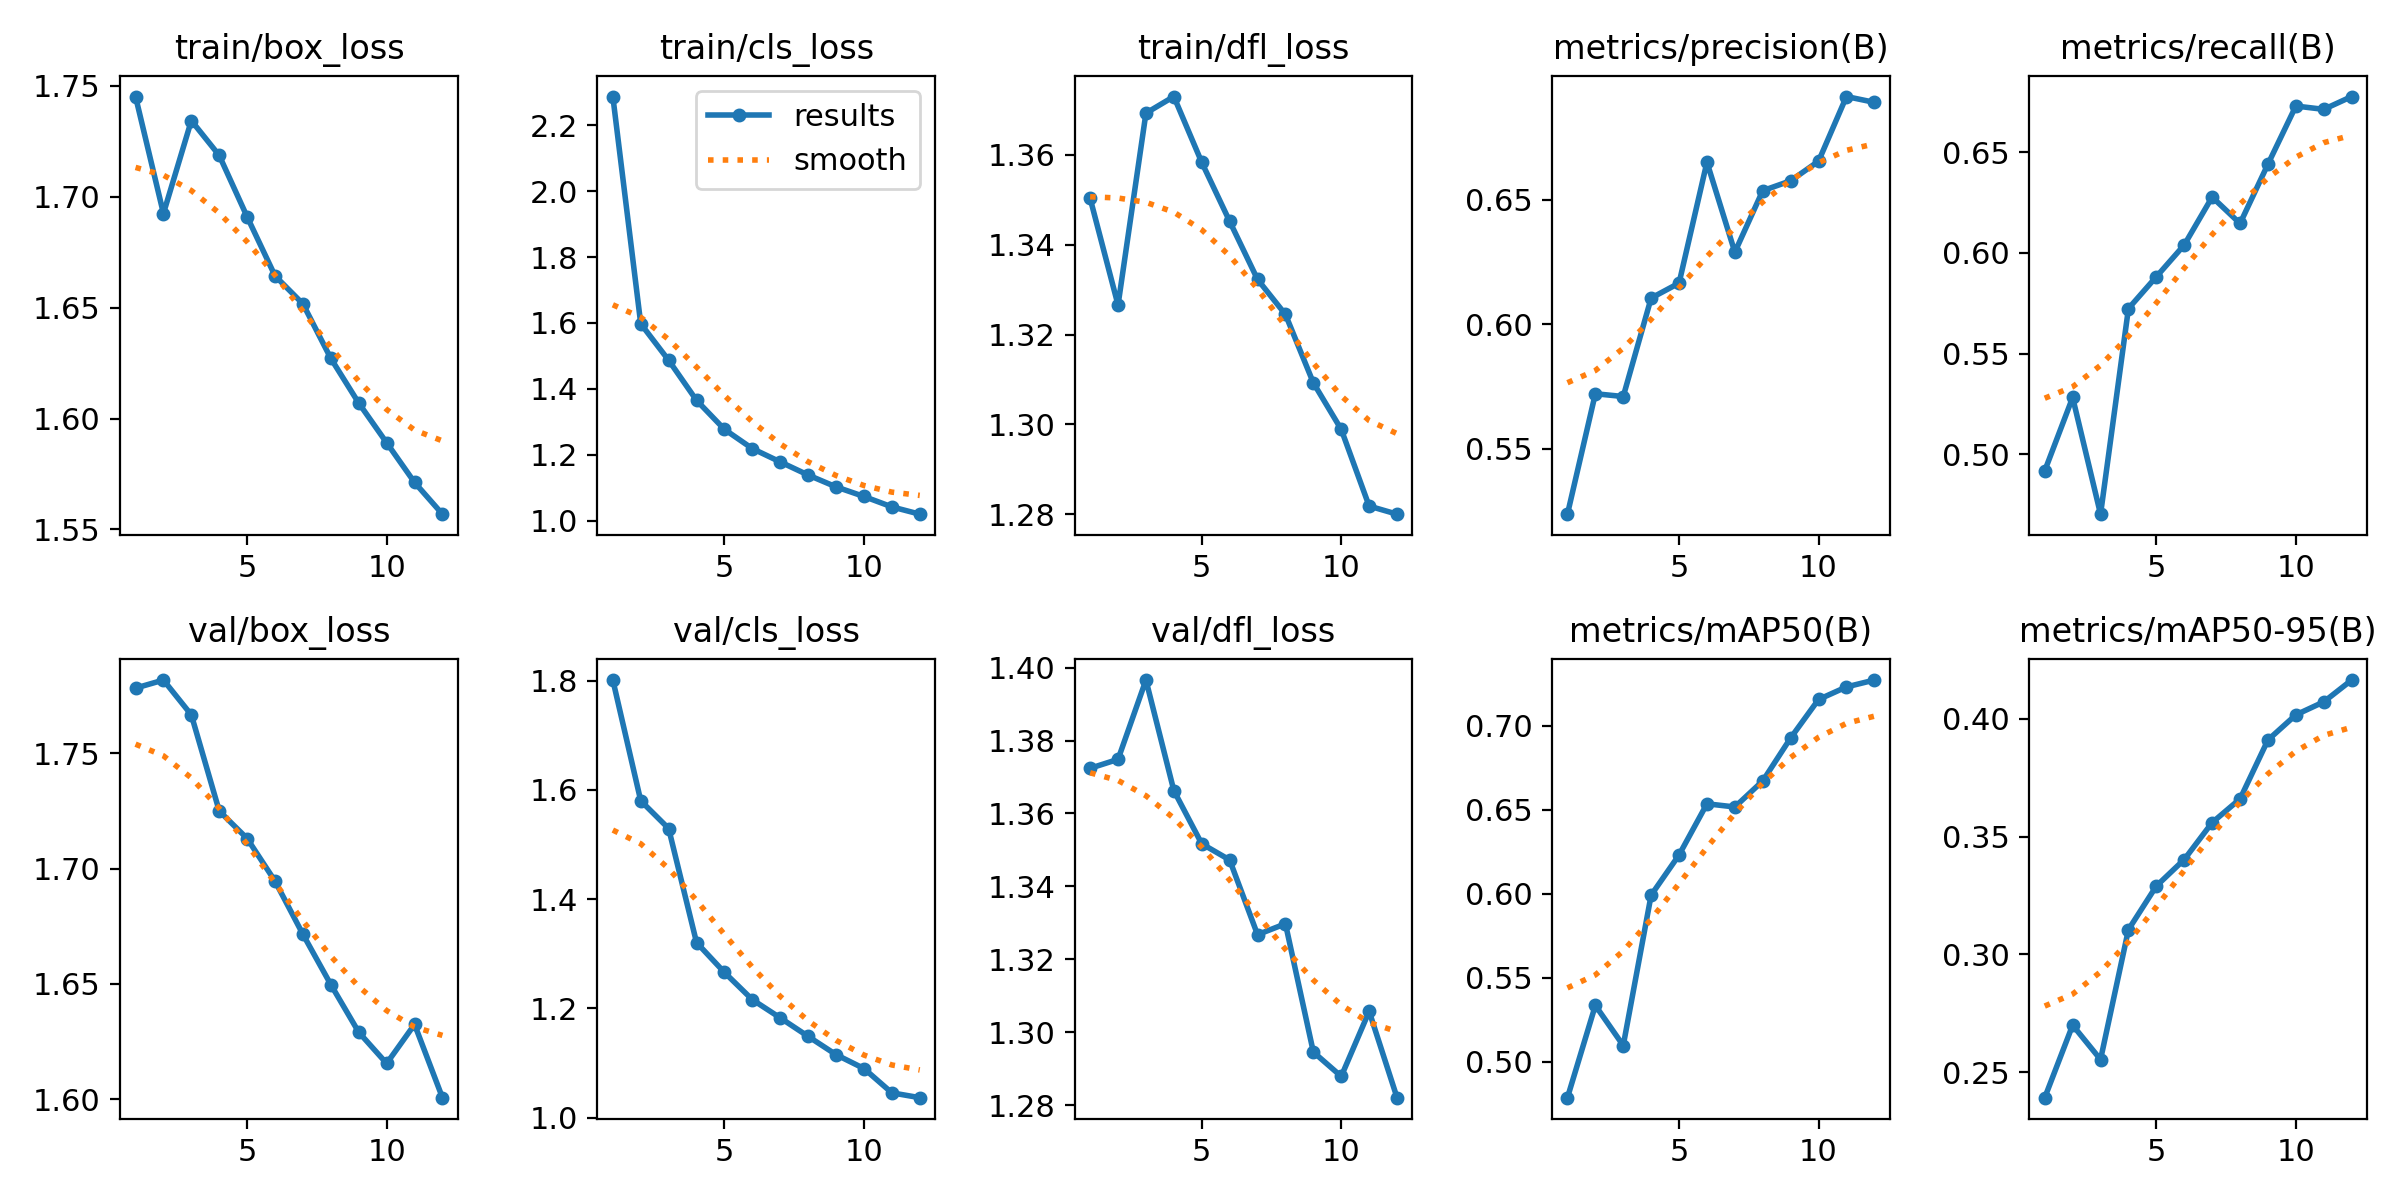

Data behind this chart, as committed beside it:
epoch, time, train/box_loss, train/cls_loss, train/dfl_loss, metrics/precision(B), metrics/recall(B), metrics/mAP50(B), metrics/mAP50-95(B), val/box_loss, val/cls_loss, val/dfl_loss, lr/pg0, lr/pg1, lr/pg2
1, 144.9, 1.745, 2.287, 1.35, 0.5237, 0.4916, 0.4787, 0.2392, 1.778, 1.801, 1.372, 0.0003317, 0.0003317, 0.0003317
2, 271.2, 1.692, 1.598, 1.327, 0.572, 0.5281, 0.5336, 0.27, 1.782, 1.58, 1.375, 0.0006102, 0.0006102, 0.0006102
3, 397.8, 1.734, 1.487, 1.369, 0.5709, 0.4701, 0.5098, 0.2554, 1.767, 1.529, 1.397, 0.0008336, 0.0008336, 0.0008336
4, 520.2, 1.719, 1.365, 1.373, 0.6105, 0.5724, 0.5993, 0.3105, 1.725, 1.32, 1.366, 0.0007525, 0.0007525, 0.0007525
5, 641.5, 1.691, 1.277, 1.358, 0.6165, 0.5882, 0.6231, 0.329, 1.713, 1.266, 1.352, 0.00067, 0.00067, 0.00067
6, 756.7, 1.664, 1.219, 1.345, 0.665, 0.604, 0.6536, 0.3402, 1.695, 1.216, 1.347, 0.0005875, 0.0005875, 0.0005875
7, 873.5, 1.652, 1.179, 1.332, 0.6289, 0.6278, 0.6517, 0.3559, 1.672, 1.182, 1.327, 0.000505, 0.000505, 0.000505
8, 991.5, 1.627, 1.139, 1.324, 0.6536, 0.6147, 0.6672, 0.366, 1.65, 1.149, 1.33, 0.0004225, 0.0004225, 0.0004225
9, 1109, 1.607, 1.103, 1.309, 0.6575, 0.6442, 0.6928, 0.391, 1.629, 1.115, 1.295, 0.00034, 0.00034, 0.00034
10, 1227, 1.589, 1.074, 1.299, 0.6654, 0.6731, 0.7157, 0.4016, 1.616, 1.09, 1.288, 0.0002575, 0.0002575, 0.0002575
11, 1345, 1.571, 1.042, 1.282, 0.6914, 0.6715, 0.7232, 0.4071, 1.632, 1.045, 1.306, 0.000175, 0.000175, 0.000175
12, 1462, 1.557, 1.02, 1.28, 0.6891, 0.6778, 0.7273, 0.4164, 1.601, 1.036, 1.282, 9.25e-05, 9.25e-05, 9.25e-05
